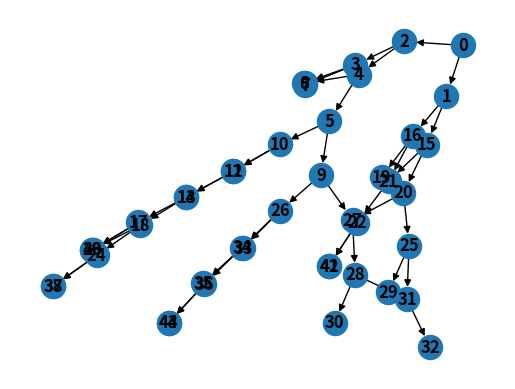

The matplotlib source for this figure:
import copy

import networkx as nx
import numpy as np
import random
import matplotlib.pyplot as plt

'''
Code for generating LGT network
- Apdated from Remie Janssen's code for the paper:
Janssen, R., & Liu, P. (2021). Comparing the topology of phylogenetic network generators. 
Journal of Bioinformatics and Computational Biology, 19(06), 2140012.

- Originally, the method is from the paper:
Joan Carles Pons, Celine Scornavacca, and Gabriel Cardona. Generation of level-k LGT
networks. IEEE/ACM transactions on computational biology and bioinformatics, 17(1):158–164,
2019.
'''

def showGraph(Net,labels=True):
    subax1 = plt.plot()
    nx.draw_kamada_kawai(Net, with_labels=labels, font_weight='bold')
    #nx.draw_planar(Net, with_labels=True, font_weight='bold')
    plt.show()
# get last node from network
def last_node(net):
    return max(net.nodes())


# speciation event
def speciate(net, leaf):
    l = last_node(net)
    net.add_edge(leaf, l+1)
    net.add_edge(leaf, l+2)


# lateral gene transfer event
def lgt_temp(net, leaf1, leaf2):
    l = last_node(net)
    net.add_edge(leaf1, l + 1)
    net.add_edge(leaf2, l + 2)
    net.add_edge(leaf1, l + 3)
    net.add_edge(leaf2, l + 3)
    net.add_edge(l + 3, l + 4)


# return leaves from network
def leaves(net):
    return [u for u in net.nodes() if net.out_degree(u) == 0]




# return a random leave from the network
def random_leaf(net):
    return random.choice(leaves(net))


# return a random pair of leaves from the network
def random_pair(net):
    lvs = leaves(net)
    pairs = [(l1,l2) for l1 in lvs for l2 in lvs if l1 != l2]
    return random.choices(pairs)[0]


# SIMULATION

def simulation_temp(num_leafs, num_ret):

    # initialize network
    net = nx.DiGraph()
    net.add_edge(0, 1)
    net.add_edge(0, 2)
    curr_ret = 0
    num_steps = num_leafs - 2
    for i in range(num_steps):

        event = random.choices(['spec', 'lgt'], [num_steps-i - (num_ret-curr_ret), (num_ret-curr_ret)])[0]

        if event == 'spec':
            l = random.choice(leaves(net))
            speciate(net, l)
        else:
            curr_ret += 1
            pair = random_pair(net)
            lgt_temp(net, pair[0], pair[1])
    return net, curr_ret

# return reticulation nodes
def reticulations(G):
    return [v for v in G.nodes() if G.in_degree(v) == 2]


def is_ret_cherry(net, x, y):
    for p in net.pred[y]:
        if net.out_degree(p) > 1:
            for cp in net.succ[p]:
                if cp == y:
                    continue
                if net.in_degree(cp) > 1:
                    for ccp in net.succ[cp]:
                        if ccp == x:
                            return True
    return False


def net_to_tree2(net, numberOfTrees = None):
    tree_set = dict()
    ret_set = list([u for u in net.nodes() if net.in_degree(u) == 2])
    #print(ret_set)
    if len(ret_set) == 0:
        return None
    ret_size = len(ret_set)
    par = dict()
    for i in ret_set:
        par[i] = list(net.predecessors(i))

    if numberOfTrees == None:
        for i in range(2**ret_size):
            Tree = copy.deepcopy(net)
            for j in range(ret_size):
                bit = numToBin(i,ret_size)
                Tree.remove_edge(par[ret_set[j]][bit[j]], ret_set[j])
            node_red = list([u for u in Tree.nodes() if Tree.in_degree(u) == 1 and Tree.out_degree(u) == 1] )
            for nodek in node_red:
                parent = list(Tree.predecessors(nodek))[0]
                child = list(Tree.successors(nodek))[0]
                Tree.remove_node(nodek)
                Tree.add_edge(parent,child)

            tree_set[i] = (Tree)
        return tree_set
    else:
        if numberOfTrees > 2**ret_size:
            numberOfTrees = 2**ret_size

        ISet =[]
        TotalSet = list(range(2**ret_size))
        for TreeI in range(numberOfTrees):
            I = random.randint(0,len(TotalSet)-1)
            ISet.append(TotalSet[I])
            TotalSet.remove(TotalSet[I])

        for TreeI in range(numberOfTrees):
            Tree = copy.deepcopy(net)
            for j in range(ret_size):
                bit = numToBin(ISet[TreeI],ret_size)
                Tree.remove_edge(par[ret_set[j]][bit[j]], ret_set[j])
            node_red = list([u for u in Tree.nodes() if Tree.in_degree(u) == 1 and Tree.out_degree(u) == 1] )
            for nodek in node_red:
                parent = list(Tree.predecessors(nodek))[0]
                child = list(Tree.successors(nodek))[0]
                Tree.remove_node(nodek)
                Tree.add_edge(parent,child)
            tree_set[TreeI] = Tree
        return tree_set

def pre_prune(treeSet, prob = 0.05):
    newTreeSet = dict()
    for i in treeSet:
        tree = copy.deepcopy(treeSet[i])
        leavesS = leaves(tree)
        for leaf in leavesS:
            if prob > random.random():
                p = list(tree.predecessors(leaf))[0]
                if len(list(tree.predecessors(p))) == 0:
                    # no grandparent
                    tree.remove_node(leaf)
                    tree.remove_node(p)
                else:
                    gp = list(tree.predecessors(p))[0]
                    chldren = list(tree.successors(p))
                    chldren.remove(leaf)
                    tree.remove_node(leaf)
                    tree.remove_node(p)
                    tree.add_edge(gp, chldren[0])
        if len(leaves(tree)) > 0:
            newTreeSet[i] = tree
    return newTreeSet

def numToBin(nr,size):
    bi = []
    for i in range(size):
        rest = nr % 2
        bi.append(int(rest))
        nr = (nr - rest)/2
    return bi


def treeToTN(treeSet):
    net = nx.DiGraph()
    for i in treeSet:
        mapping = {}
        for node in treeSet[i]:
            if treeSet[i].out_degree(node) == 0:
                mapping[node] = node
            else:
                children = allChildren(node, treeSet[i])
                children.sort()
                mapping[node] = ' '.join([str(elem) for elem in children])
        H = nx.relabel_nodes(treeSet[i], mapping)
        #print(mapping)
        #showGraph(H)
        net.add_nodes_from(H)
        net.add_edges_from(H.edges())
        #showGraph(net)
    return net


def allChildren(node,net):
    set = [node]
    notchild = []
    child = []
    while len(set) > 0:
        for i in set:
            for suc in net.successors(i):
                if net.out_degree(suc) == 0:
                    child.append(suc)
                else:
                    notchild.append(suc)
        set = notchild.copy()
        notchild = []
    return child

if __name__ == '__main__':
    net, _ = simulation_temp(20,3)
    showGraph(net)
